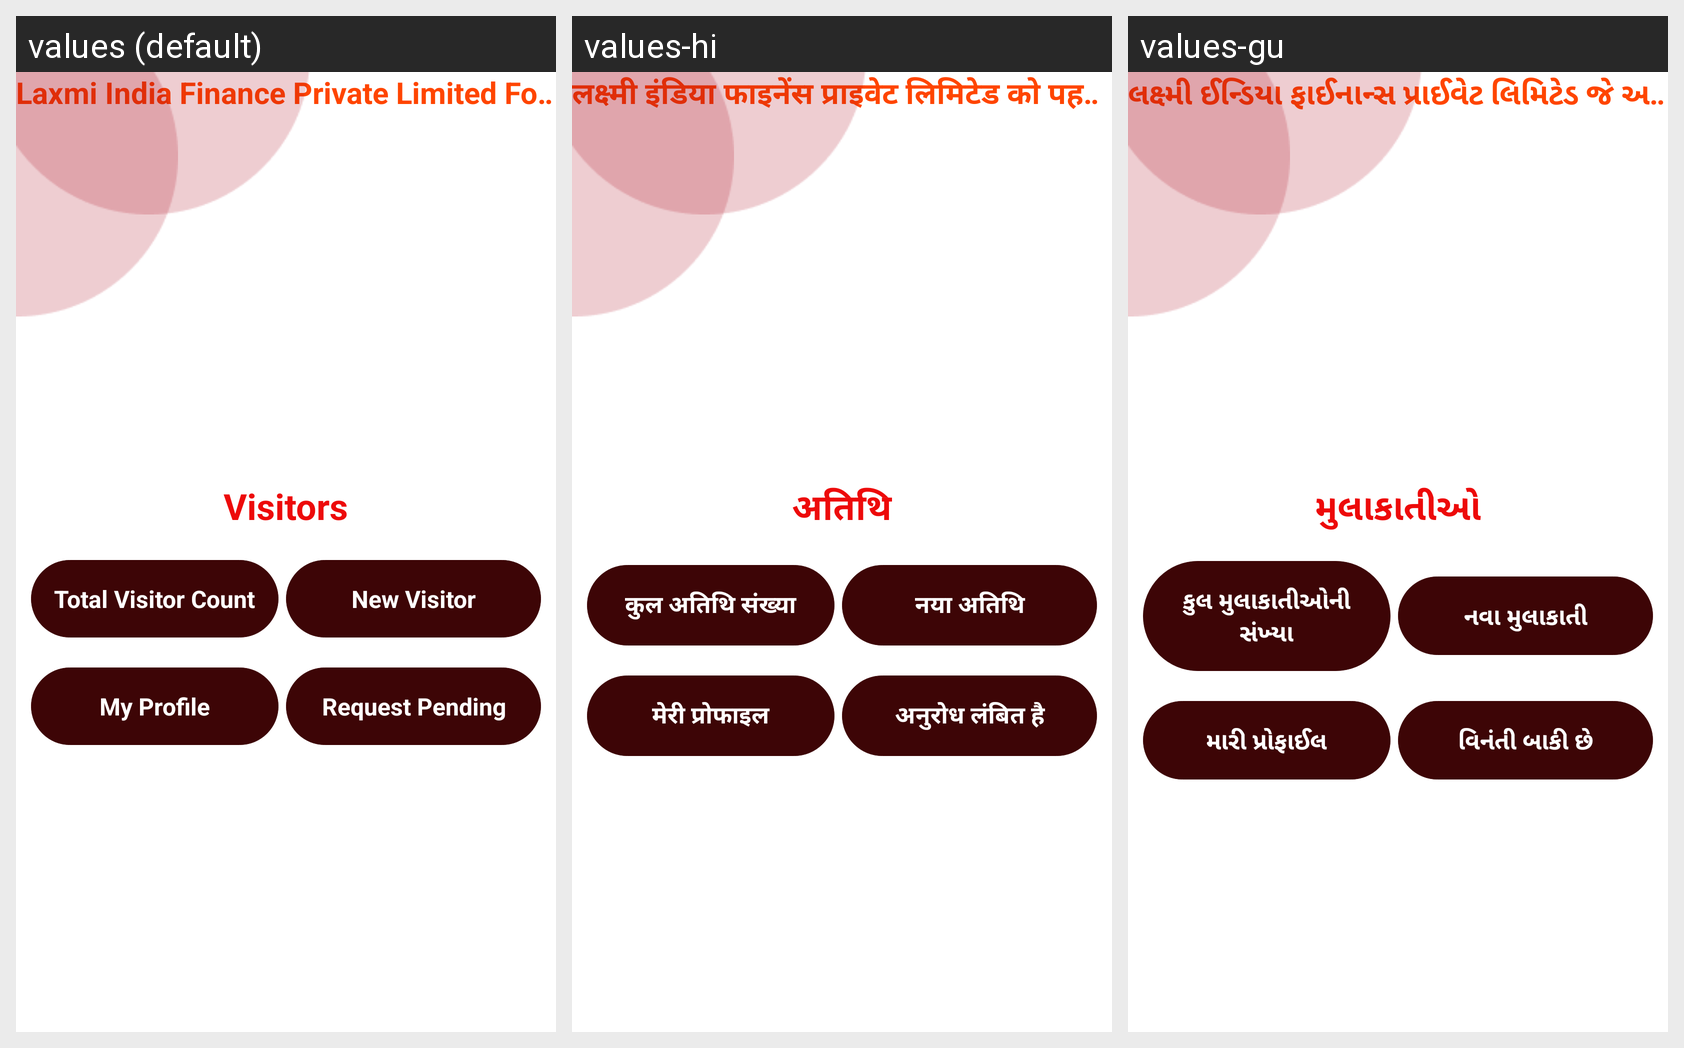

The same Android screen rendered under several of its app's locales, left to right. List the strings drawn on it with the default value and each locale's translation.
Android screen res/layout/activity_gaurd_dashboard.xml rendered under 3 locales, left to right: values (default), values-hi, values-gu. Device: Nexus 5 (rendered at 1080×1920; each locale shown at half size, 540×960, under a caption strip naming it); theme Theme.LifcVisitors.
Strings drawn on this screen, with the default value and each locale's value (text and hints the layout hard-codes, and strings that could not be matched under every locale, appear in the picture but are not listed):

marquee_text
  values: Laxmi India Finance Private Limited Formerly Known as Laxmi India Feanleasecap Private Limited
  values-hi: लक्ष्मी इंडिया फाइनेंस प्राइवेट लिमिटेड को पहले लक्ष्मी इंडिया फेनलीसेकैप प्राइवेट लिमिटेड के नाम से जाना जाता था
  values-gu: લક્ષ્મી ઈન્ડિયા ફાઈનાન્સ પ્રાઈવેટ લિમિટેડ જે અગાઉ લક્ષ્મી ઈન્ડિયા ફેનલીસેકેપ પ્રાઈવેટ લિમિટેડ તરીકે જાણીતી હતી

visitors
  values: Visitors
  values-hi: अतिथि
  values-gu: મુલાકાતીઓ

total_visitor_count
  values: Total Visitor Count
  values-hi: कुल अतिथि संख्या
  values-gu: કુલ મુલાકાતીઓની સંખ્યા

new_visitor
  values: New Visitor
  values-hi: नया अतिथि
  values-gu: નવા મુલાકાતી

my_profile
  values: My Profile
  values-hi: मेरी प्रोफाइल
  values-gu: મારી પ્રોફાઈલ

request_pending
  values: Request Pending
  values-hi: अनुरोध लंबित है
  values-gu: વિનંતી બાકી છે
